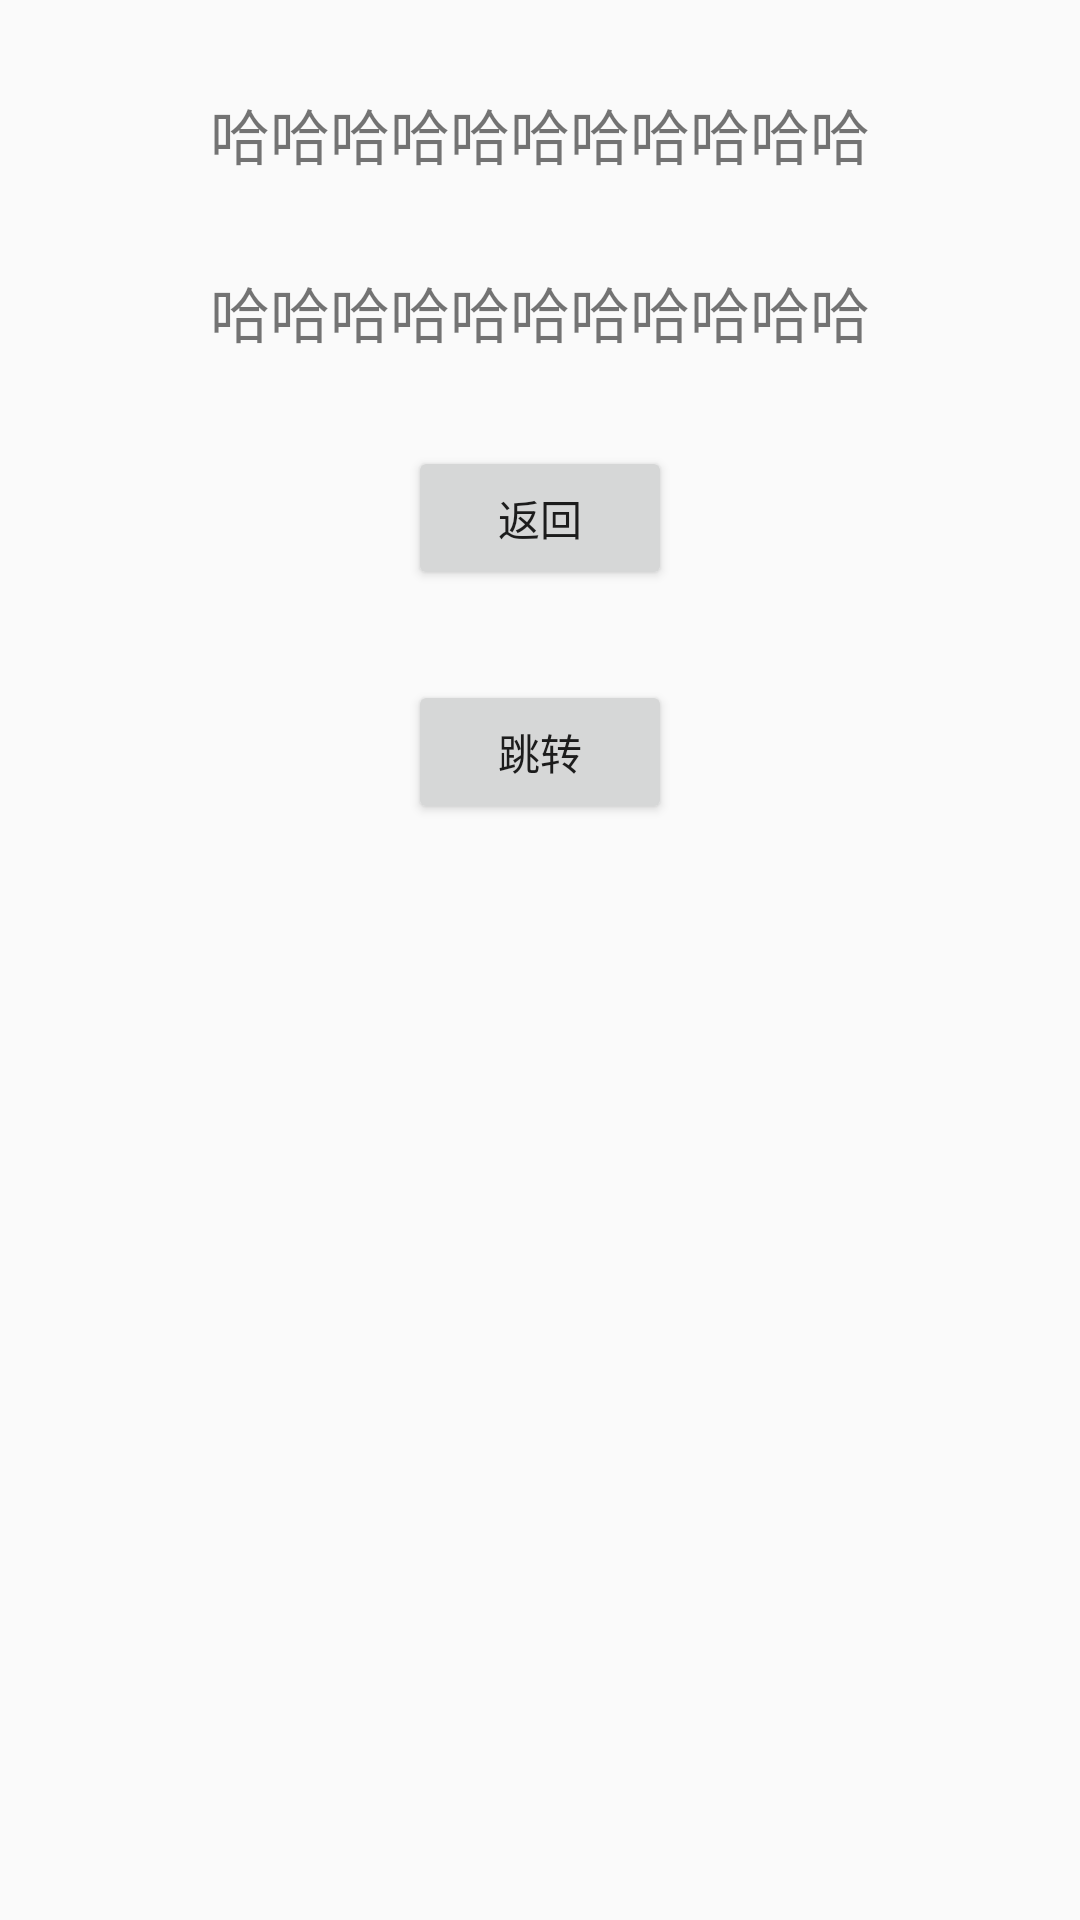

Write the Android layout XML for this screen, with the resource values it uses.
<!-- AndroidManifest.xml: application theme AppTheme -->
<!-- res/layout/activity_intent2.xml -->
<?xml version="1.0" encoding="utf-8"?>
<LinearLayout xmlns:android="http://schemas.android.com/apk/res/android"
    android:layout_width="match_parent"
    android:layout_height="match_parent"
    android:orientation="vertical">

    <TextView
        android:textSize="20sp"
        android:layout_marginTop="30dp"
        android:gravity="center_horizontal"
        android:id="@+id/textView_intent2"
        android:text="哈哈哈哈哈哈哈哈哈哈哈"
        android:layout_width="match_parent"
        android:layout_height="wrap_content"/>

    <TextView
        android:textSize="20sp"
        android:layout_marginTop="30dp"
        android:gravity="center_horizontal"
        android:id="@+id/textView_intent2_2"
        android:text="哈哈哈哈哈哈哈哈哈哈哈"
        android:layout_width="match_parent"
        android:layout_height="wrap_content"/>

    <Button
        android:text="返回"
        android:id="@+id/back"
        android:layout_marginTop="30dp"
        android:layout_gravity="center_horizontal"
        android:layout_width="wrap_content"
        android:layout_height="wrap_content"/>

    <Button
        android:text="跳转"
        android:id="@+id/btn"
        android:layout_marginTop="30dp"
        android:layout_gravity="center_horizontal"
        android:layout_width="wrap_content"
        android:layout_height="wrap_content"/>

</LinearLayout>
<!-- resources referenced by this layout -->
<resources>
  <style name="AppTheme" parent="Theme.AppCompat.Light.NoActionBar">
          
          <item name="colorPrimary">@color/colorPrimary</item>
          
          <item name="colorPrimaryDark">@color/color_666666</item>
          <item name="colorAccent">@color/colorAccent</item>
      </style>
  <color name="colorPrimary">#008577</color>
  <color name="color_666666">#666666</color>
  <color name="colorAccent">#D81B60</color>
</resources>
